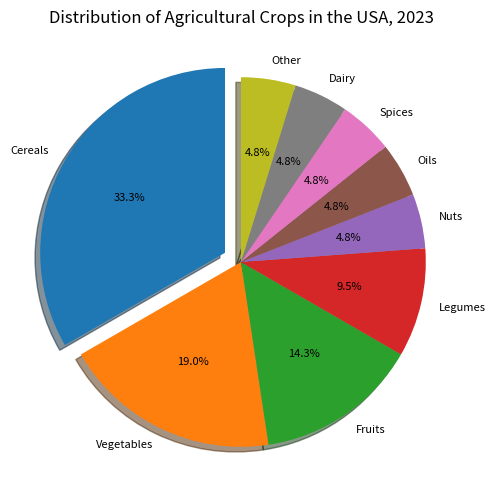

The script that saved this image: (Note: this script raises an exception after producing the figure.)



import matplotlib.pyplot as plt

# Create figure before plotting
fig=plt.figure(figsize=(6,6))

# Plot the data with the type of pie chart
labels = ['Cereals','Vegetables','Fruits','Legumes','Nuts','Oils','Spices','Dairy','Other']
sizes = [35,20,15,10,5,5,5,5,5]
explode = (0.1, 0, 0, 0, 0, 0, 0, 0, 0)  # only "explode" the 2nd slice (i.e. 'Hogs')

# Automatically resize the image by tight_layout()
fig.tight_layout()

plt.pie(sizes, explode=explode, labels=labels, autopct='%1.1f%%',
        shadow=True, startangle=90, textprops={'fontsize': 8})

# Set the title of the figure 
plt.title('Distribution of Agricultural Crops in the USA, 2023')

# Rotate the x-axis labels to prevent them from overlapping
plt.xticks(rotation=-40)

# Save the figure
plt.savefig('pie chart/png/28.png')

# Clear the current image state at the end of the code 
plt.clf()
